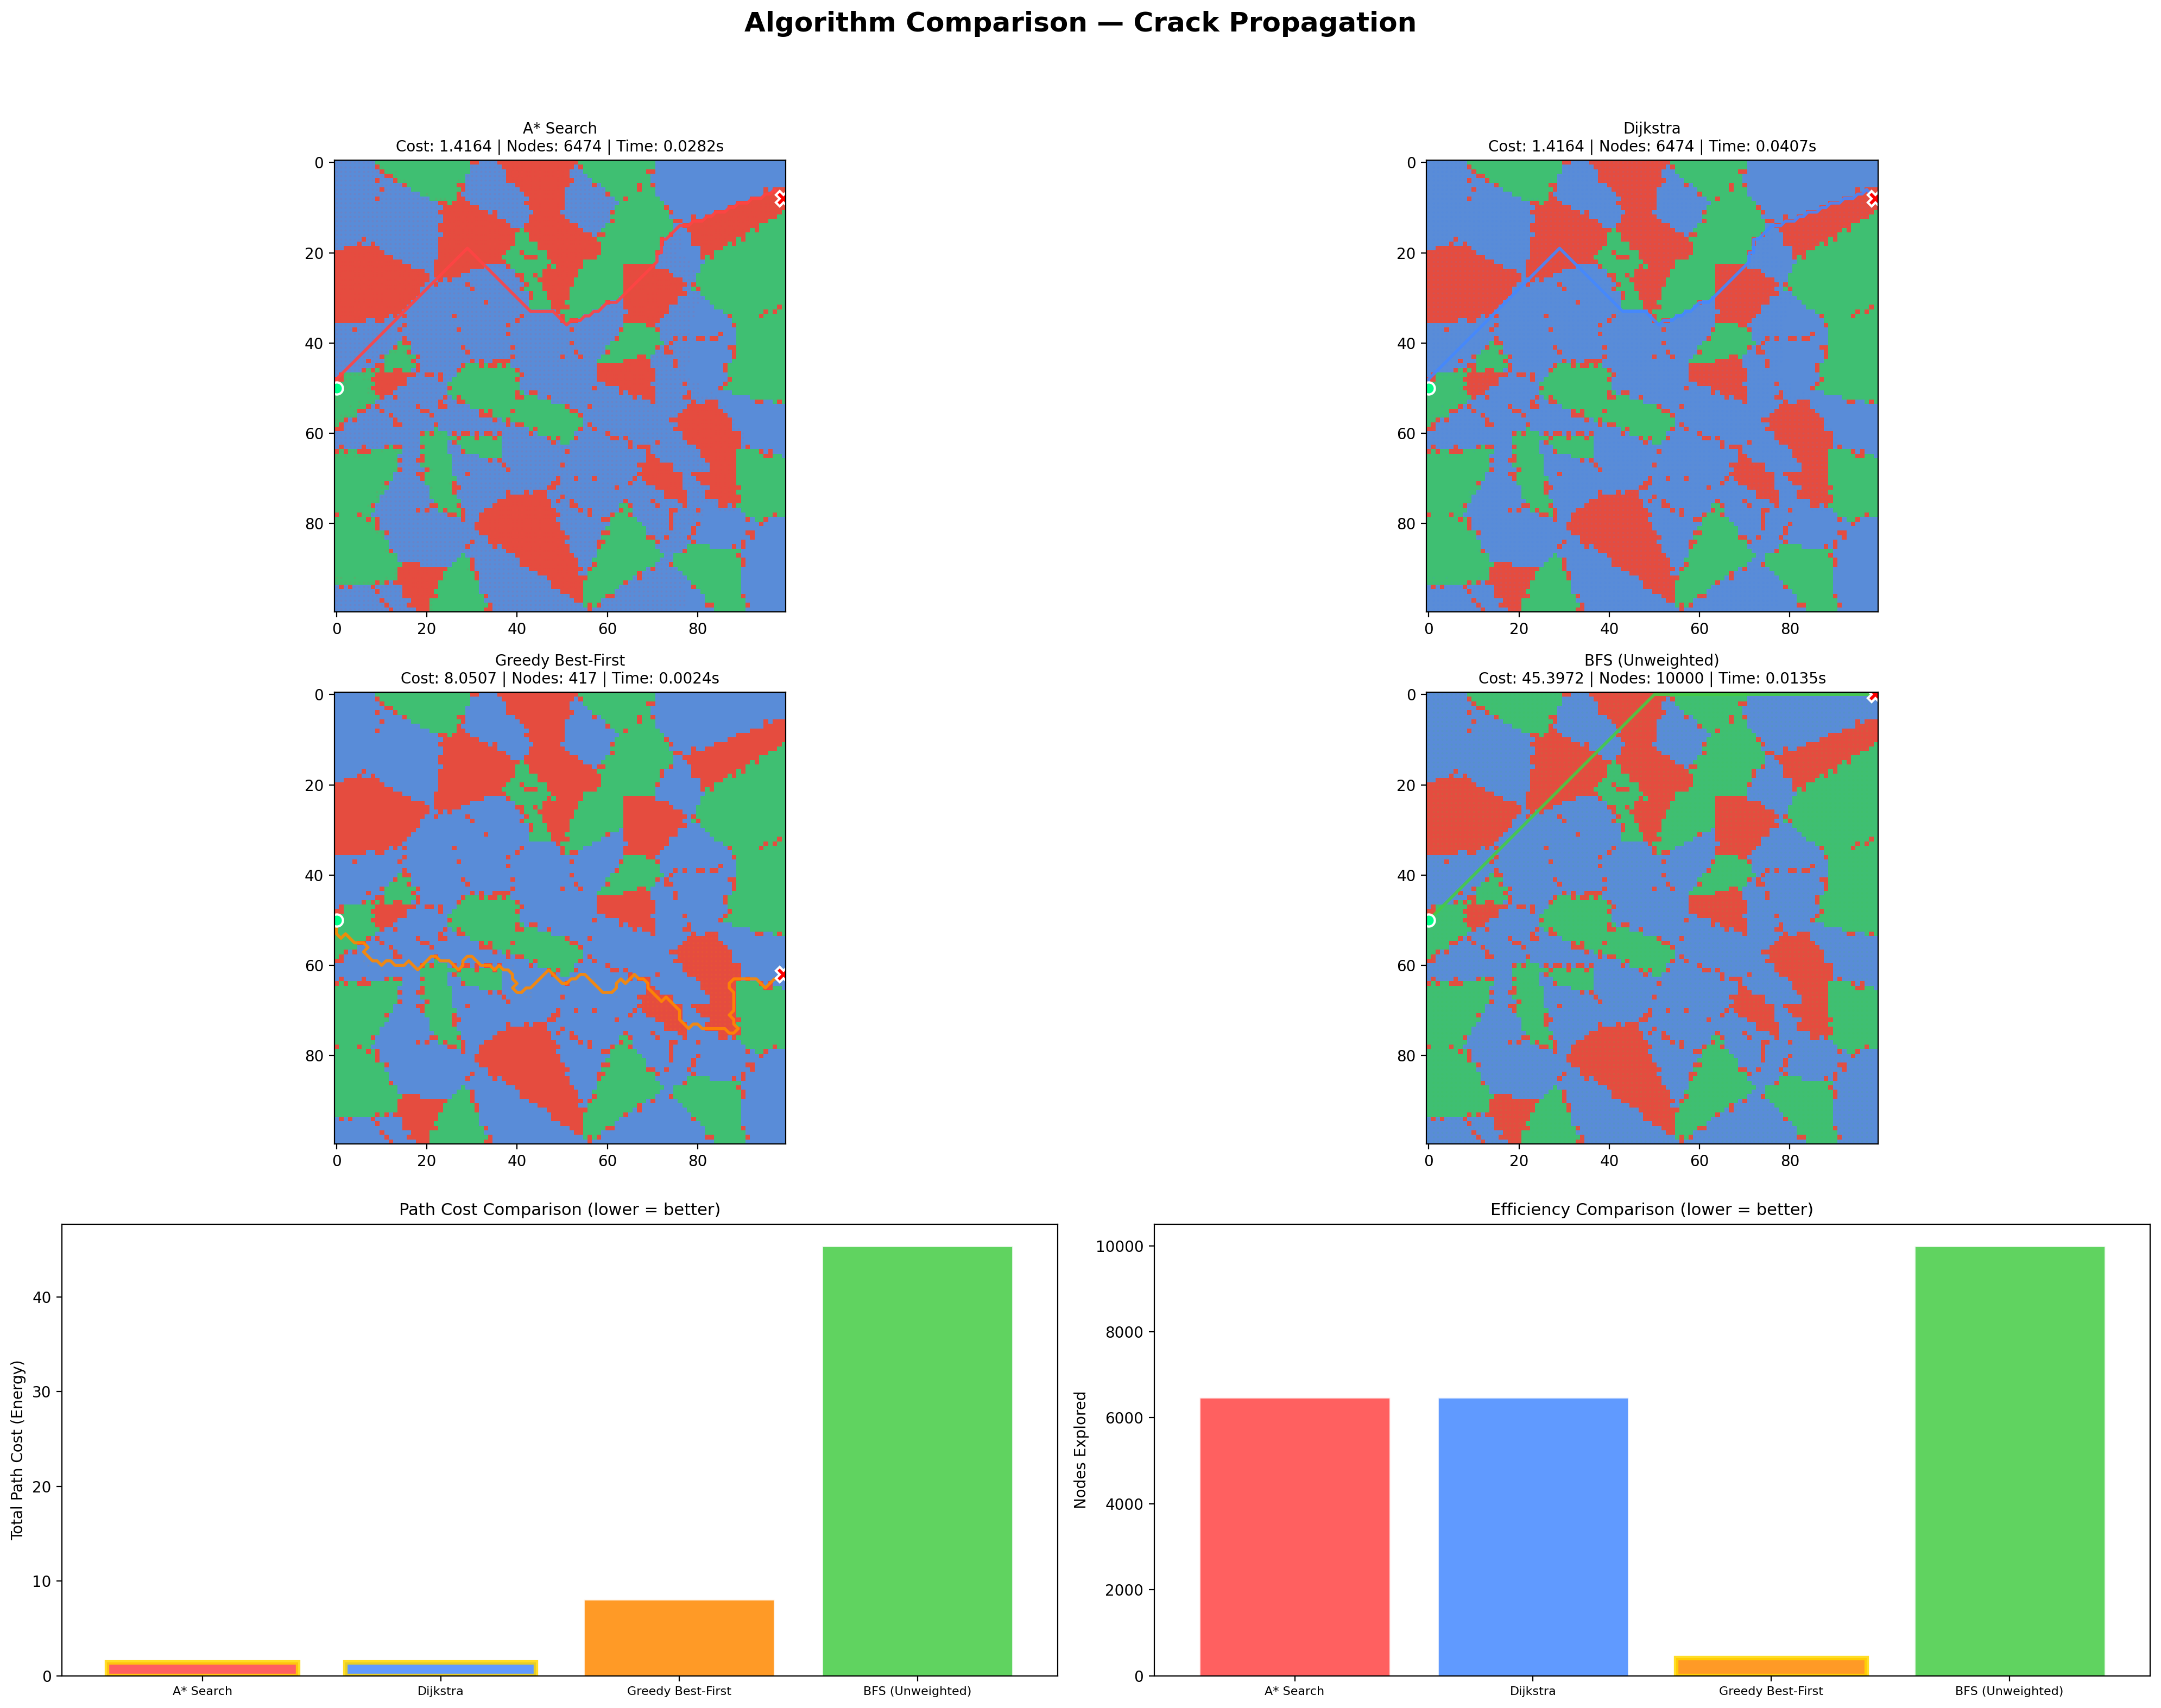

The Python source for this figure:
"""
algorithm_comparison.py — Multi-Algorithm Crack Propagation Comparison

Compare different search algorithms on the same microstructure:
  - A* Search (optimal + fast with admissible heuristic)
  - Dijkstra's Algorithm (optimal, no heuristic — A* with h=0)
  - Greedy Best-First Search (fast but suboptimal — uses only h(n))
  - BFS (finds shortest-hop path, ignores edge costs entirely)

This demonstrates WHY A* is the right choice: it finds the same optimal
path as Dijkstra but explores fewer nodes.
"""

import heapq
import math
import time
import numpy as np
import matplotlib.pyplot as plt
from collections import deque
from dataclasses import dataclass

from environment import Microstructure
from astar_search import AStarCrackSearch, CrackResult



class DijkstraSearch:
    """Dijkstra's algorithm — optimal but explores more nodes than A*."""

    def __init__(self, microstructure: Microstructure):
        self.micro = microstructure

    def search(self, start_row=None):
        micro = self.micro
        W, H = micro.width, micro.height
        if start_row is None:
            start_row = H // 2

        start = (start_row, 0)
        goal_col = W - 1

        counter = 0
        open_set = []
        heapq.heappush(open_set, (0.0, counter, start))
        counter += 1

        came_from = {}
        g_score = {start: 0.0}
        closed_set = set()
        exploration_order = []

        while open_set:
            g_current, _, current = heapq.heappop(open_set)
            if current in closed_set:
                continue
            closed_set.add(current)
            exploration_order.append(current)
            cr, cc = current

            if cc == goal_col:
                path = _reconstruct(came_from, current)
                return CrackResult(path, g_score[current], "FRACTURE",
                                   len(closed_set), exploration_order)

            for nr, nc in micro.get_neighbors(cr, cc):
                if (nr, nc) in closed_set or not micro.can_propagate(nr, nc):
                    continue
                cost = micro.edge_cost(cr, cc, nr, nc)
                if abs(nr - cr) + abs(nc - cc) == 2:
                    cost *= math.sqrt(2)
                tentative = g_score[current] + cost
                if tentative < g_score.get((nr, nc), float("inf")):
                    g_score[(nr, nc)] = tentative
                    came_from[(nr, nc)] = current
                    heapq.heappush(open_set, (tentative, counter, (nr, nc)))
                    counter += 1

        if exploration_order:
            farthest = max(exploration_order, key=lambda p: p[1])
            path = _reconstruct(came_from, farthest)
        else:
            path = [start]
        return CrackResult(path, g_score.get(path[-1], 0.0), "ARREST",
                           len(closed_set), exploration_order)



class GreedyBestFirstSearch:
    """Greedy best-first — fast but suboptimal. Uses only heuristic."""

    def __init__(self, microstructure: Microstructure):
        self.micro = microstructure

    def _heuristic(self, r, c):
        dist = (self.micro.width - 1) - c
        local_toughness = self.micro.toughness_grid[r, c]
        return dist * local_toughness

    def search(self, start_row=None):
        micro = self.micro
        W, H = micro.width, micro.height
        if start_row is None:
            start_row = H // 2

        start = (start_row, 0)
        goal_col = W - 1

        counter = 0
        open_set = []
        heapq.heappush(open_set, (self._heuristic(*start), counter, start))
        counter += 1

        came_from = {}
        g_score = {start: 0.0}
        closed_set = set()
        exploration_order = []

        while open_set:
            _, _, current = heapq.heappop(open_set)
            if current in closed_set:
                continue
            closed_set.add(current)
            exploration_order.append(current)
            cr, cc = current

            if cc == goal_col:
                path = _reconstruct(came_from, current)
                return CrackResult(path, g_score[current], "FRACTURE",
                                   len(closed_set), exploration_order)

            for nr, nc in micro.get_neighbors(cr, cc):
                if (nr, nc) in closed_set or not micro.can_propagate(nr, nc):
                    continue
                cost = micro.edge_cost(cr, cc, nr, nc)
                if abs(nr - cr) + abs(nc - cc) == 2:
                    cost *= math.sqrt(2)
                tentative = g_score[current] + cost
                if (nr, nc) not in g_score:
                    g_score[(nr, nc)] = tentative
                    came_from[(nr, nc)] = current
                    heapq.heappush(open_set, (self._heuristic(nr, nc), counter, (nr, nc)))
                    counter += 1

        if exploration_order:
            farthest = max(exploration_order, key=lambda p: p[1])
            path = _reconstruct(came_from, farthest)
        else:
            path = [start]
        return CrackResult(path, g_score.get(path[-1], 0.0), "ARREST",
                           len(closed_set), exploration_order)



class BFSSearch:
    """BFS — finds shortest-hop path, completely ignores edge costs."""

    def __init__(self, microstructure: Microstructure):
        self.micro = microstructure

    def search(self, start_row=None):
        micro = self.micro
        W, H = micro.width, micro.height
        if start_row is None:
            start_row = H // 2

        start = (start_row, 0)
        goal_col = W - 1

        queue = deque([start])
        came_from = {}
        visited = {start}
        exploration_order = []
        g_score = {start: 0.0}

        while queue:
            current = queue.popleft()
            exploration_order.append(current)
            cr, cc = current

            if cc == goal_col:
                path = _reconstruct(came_from, current)
                # Calculate actual cost along the BFS path
                total_cost = sum(
                    micro.edge_cost(path[i][0], path[i][1], path[i+1][0], path[i+1][1])
                    * (math.sqrt(2) if abs(path[i+1][0]-path[i][0]) + abs(path[i+1][1]-path[i][1]) == 2 else 1.0)
                    for i in range(len(path)-1)
                )
                return CrackResult(path, total_cost, "FRACTURE",
                                   len(visited), exploration_order)

            for nr, nc in micro.get_neighbors(cr, cc):
                if (nr, nc) not in visited and micro.can_propagate(nr, nc):
                    visited.add((nr, nc))
                    came_from[(nr, nc)] = current
                    queue.append((nr, nc))

        if exploration_order:
            farthest = max(exploration_order, key=lambda p: p[1])
            path = _reconstruct(came_from, farthest)
        else:
            path = [start]
        total_cost = sum(
            micro.edge_cost(path[i][0], path[i][1], path[i+1][0], path[i+1][1])
            for i in range(len(path)-1)
        ) if len(path) > 1 else 0.0
        return CrackResult(path, total_cost, "ARREST",
                           len(visited), exploration_order)



def _reconstruct(came_from, current):
    path = [current]
    while current in came_from:
        current = came_from[current]
        path.append(current)
    path.reverse()
    return path



@dataclass
class ComparisonResult:
    """Results from comparing all algorithms."""
    algorithm: str
    result: CrackResult
    time_seconds: float


def compare_algorithms(
    microstructure: Microstructure,
    start_row: int | None = None,
) -> list[ComparisonResult]:
    """
    Run all 4 algorithms on the same microstructure and return results.

    Returns list of ComparisonResult, one per algorithm.
    """
    algorithms = [
        ("A* Search", AStarCrackSearch),
        ("Dijkstra", DijkstraSearch),
        ("Greedy Best-First", GreedyBestFirstSearch),
        ("BFS (Unweighted)", BFSSearch),
    ]

    results = []
    for name, cls in algorithms:
        searcher = cls(microstructure)
        t0 = time.time()
        result = searcher.search(start_row=start_row)
        elapsed = time.time() - t0
        results.append(ComparisonResult(name, result, elapsed))
        print(f"  {name:20s} | Cost: {result.total_cost:8.4f} | "
              f"Nodes: {result.nodes_explored:5d} | "
              f"Path: {len(result.path):4d}px | "
              f"Time: {elapsed:.4f}s | {result.outcome}")

    return results



def plot_comparison(
    microstructure: Microstructure,
    results: list[ComparisonResult],
    save_path: str | None = None,
    show: bool = True,
):
    """Generate 2×2 crack path comparison + summary bar charts."""
    from environment import PHASE_COLORS

    fig = plt.figure(figsize=(20, 16))
    fig.suptitle("Algorithm Comparison — Crack Propagation",
                 fontsize=18, fontweight="bold")

    micro = microstructure
    rgb = np.zeros((micro.height, micro.width, 3))
    for pid, color in PHASE_COLORS.items():
        mask = micro.phase_grid == pid
        for c_idx in range(3):
            rgb[:, :, c_idx][mask] = color[c_idx]

    algo_colors = ["#FF4444", "#4488FF", "#FF8800", "#44CC44"]

    for i, comp in enumerate(results):
        ax = fig.add_subplot(3, 2, i + 1)
        ax.imshow(rgb, origin="upper", aspect="equal")

        res = comp.result
        if res.path:
            pr = [p[0] for p in res.path]
            pc = [p[1] for p in res.path]
            ax.plot(pc, pr, color=algo_colors[i], linewidth=2.0, alpha=0.9)
            ax.plot(pc[0], pr[0], "o", color="#00FF88", markersize=8,
                    markeredgecolor="white", markeredgewidth=1.5)
            end_color = "#FF0000" if res.outcome == "FRACTURE" else "#FFaa00"
            ax.plot(pc[-1], pr[-1], "X", color=end_color, markersize=10,
                    markeredgecolor="white", markeredgewidth=1.5)

        if res.exploration_order:
            er = [p[0] for p in res.exploration_order]
            ec = [p[1] for p in res.exploration_order]
            ax.scatter(ec, er, c=algo_colors[i], s=0.2, alpha=0.1)

        ax.set_title(f"{comp.algorithm}\nCost: {res.total_cost:.4f} | "
                     f"Nodes: {res.nodes_explored} | Time: {comp.time_seconds:.4f}s",
                     fontsize=10)
        ax.set_xlim(-0.5, micro.width - 0.5)
        ax.set_ylim(micro.height - 0.5, -0.5)

    names = [c.algorithm for c in results]
    costs = [c.result.total_cost for c in results]
    nodes = [c.result.nodes_explored for c in results]
    times = [c.time_seconds for c in results]
    ax_cost = fig.add_subplot(3, 2, 5)
    bars = ax_cost.bar(names, costs, color=algo_colors, alpha=0.85, edgecolor="white")
    ax_cost.set_ylabel("Total Path Cost (Energy)", fontsize=10)
    ax_cost.set_title("Path Cost Comparison (lower = better)", fontsize=11)
    min_cost = min(costs)
    for bar, cost in zip(bars, costs):
        if abs(cost - min_cost) < 1e-6:
            bar.set_edgecolor("#FFD700")
            bar.set_linewidth(3)
    ax_cost.tick_params(axis='x', labelsize=8)

    ax_nodes = fig.add_subplot(3, 2, 6)
    bars = ax_nodes.bar(names, nodes, color=algo_colors, alpha=0.85, edgecolor="white")
    ax_nodes.set_ylabel("Nodes Explored", fontsize=10)
    ax_nodes.set_title("Efficiency Comparison (lower = better)", fontsize=11)
    min_nodes = min(nodes)
    for bar, n in zip(bars, nodes):
        if n == min_nodes:
            bar.set_edgecolor("#FFD700")
            bar.set_linewidth(3)
    ax_nodes.tick_params(axis='x', labelsize=8)

    plt.tight_layout(rect=[0, 0, 1, 0.95])

    if save_path:
        fig.savefig(save_path, dpi=200, bbox_inches="tight")
        print(f"Comparison plot saved → {save_path}")

    if show:
        plt.show()

    plt.close(fig)

    return fig



if __name__ == "__main__":
    print("Generating microstructure...")
    micro = Microstructure(seed=42)
    micro.summary()
    print()

    print("Running algorithm comparison:")
    results = compare_algorithms(micro)
    print()

    plot_comparison(micro, results, save_path="algorithm_comparison.png", show=False)
